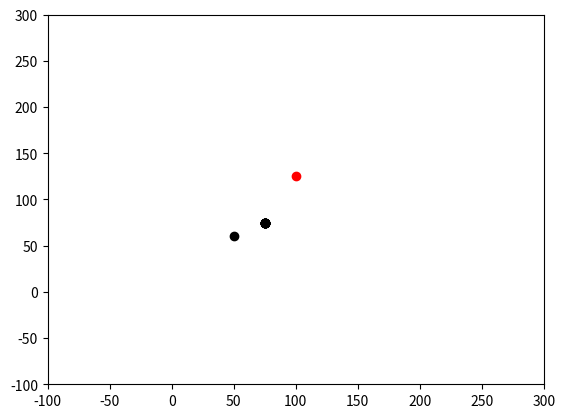

Here is the Python script that generated this plot:
import matplotlib.pyplot as plt
from matplotlib.animation import FuncAnimation
import numpy as np
import math


# Constants
K_ATTRACT = 0.1  # Attractive force coefficient
K_REPULSE = 5000  # Repulsive force coefficient

"""
normal - 0.1 5000
modified - 0.001 10000
other - 0.01 5000
"""


def get_attractive_force(start, position, goal):
    distance_goal = np.linalg.norm(goal - position)
    distance_star = np.linalg.norm(goal - start) * 0.5

    if distance_goal <= distance_star:

        return K_ATTRACT * (goal - position)
    
    else:
        return distance_star * K_ATTRACT * (goal - position) / distance_goal
    
    # return K_ATTRACT * (goal - position)



def get_repulsive_force(position, goal, obstacle, radius):
    # #modified version
    # distance_obstacle = np.linalg.norm(obstacle - position)
    # distance_goal_x = position[0] - goal[0]
    # distance_goal_y = position[1] - goal[1]
    # drone_radius = 2

    # if distance_obstacle <= radius:
    #     repulsive = K_REPULSE/distance_obstacle**2 * (1/distance_obstacle - 1/radius) * (1 - math.exp(-((goal[0] - position[0])**2 + (goal[1] - position[1])**2)/drone_radius**2))

    #     return repulsive
    
    # else:
    #     return np.zeros_like(position)


    #Krogh's potential function
    distance_obstacle = np.linalg.norm(obstacle - position)

    if distance_obstacle <= radius:
        repulsive = K_REPULSE/(distance_obstacle**2) * ((1.0 / distance_obstacle) - (1.0 / radius)) * (position - obstacle)

        return repulsive
    else:
        return np.zeros_like(position)

    # #Other potential function
    # distance_obstacle = np.linalg.norm(position - obstacle)

    # if distance_obstacle <= radius:
    #     return K_REPULSE * (1/(distance_obstacle - 100)**2 - 1/(radius - 100)**2)
    # else:
    #     return np.zeros_like(position)


def get_next_waypoint(start, position, goal, obstacles, radius):
    # Attractive force from current position to goal
    attractive_force = get_attractive_force(start, position, goal)

    # Repulsive forces from current position to obstacles
    repulsive_forces = [get_repulsive_force(position, goal, obs, radius) for obs in obstacles]

    #print(f"Attractive Force: {attractive_force}, Repulsive Forces: {repulsive_forces}")

    # Calculate the net force
    net_force = attractive_force
    for force in repulsive_forces:
        net_force += force

    # Calculate the next position based on the net force
    next_position = position + net_force

    return next_position

def get_path(start, goal, obstacles, radius, num_waypoints):
    waypoints = [start]

    current_position = start

    for i in range(num_waypoints):

        next_waypoint = get_next_waypoint(start, current_position, goal, obstacles, radius)

        waypoints.append(next_waypoint)

        # Close to the Goal
        if (np.linalg.norm(waypoints[-1] - goal) < 10):
            waypoints.append(goal)
            break

        # Creating virtual obstacle if stuck at local minima
        if len(waypoints) >= 2:
            if (abs(waypoints[-1][0] - waypoints[-2][0]) / waypoints[-1][0]) < 0.0000001 \
                and (abs(waypoints[-1][1] - waypoints[-2][1])/waypoints[-1][1]) < 0.0000001:

                obstacles_distance = [((obs[0] - waypoints[-1][0]) ** 2 + (obs[1] - waypoints[-1][1]) ** 2) for obs in obstacles]

                closest_obstacle_index = obstacles_distance.index(min(obstacles_distance))
                obstacles.append(np.array([obstacles[closest_obstacle_index][0] + 0.0001, obstacles[closest_obstacle_index][1]]))

        current_position = next_waypoint

    minimum_waypoints = []

    for waypoint in waypoints:
        for obstacle in obstacles:

            if np.linalg.norm(waypoint - obstacle) < 50:
                a = waypoint.tolist()
                minimum_waypoints.append(a)
                break

    minimum_waypoints.append(goal.tolist())
    minimum_waypoints.insert(0, start.tolist())

    return minimum_waypoints


# Example usage
start = np.array([0, 0])
goal = np.array([100, 125])
obstacles = [np.array([50, 60]), np.array([75, 75])]
radius = 200
num_waypoints = 1000

path = get_path(start, goal, obstacles, radius, num_waypoints)
print(path)
print(len(path))
datax = [p[0] for p in path]
datay = [p[1] for p in path]

# create the figure and axes object
fig, ax = plt.subplots()

ax.plot([obs[0] for obs in obstacles], [obs[1] for obs in obstacles], 'ko')
ax.plot([goal[0]], [goal[1]], 'ro')

# create an empty line object
line, = ax.plot([], [])

# define the animation function
num_frames = len(datax)
frame_interval = 10
def animate(frame):
    # get the x and y coordinates of the line for the current frame
    x = datax[:frame+1]
    y = datay[:frame+1]
    # update the data of the line object
    line.set_data(x, y)
    # return the updated line
    return line,

# create the animation object
animation = FuncAnimation(fig, animate, frames=num_frames, interval=frame_interval)

# set the x and y limits of the axes
ax.set_xlim([-100, 300])
ax.set_ylim([-100, 300])

# show the animation
plt.show()
